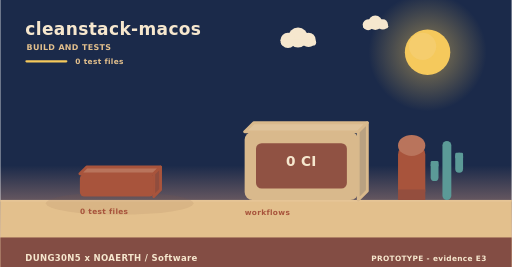
t = 0.00 s
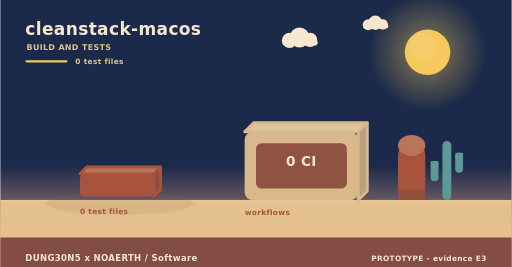
t = 2.00 s
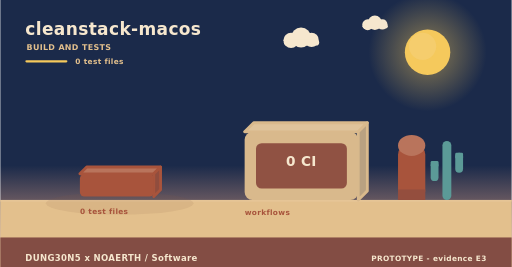
t = 4.00 s
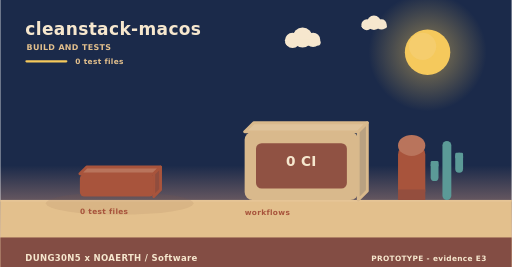
t = 6.00 s
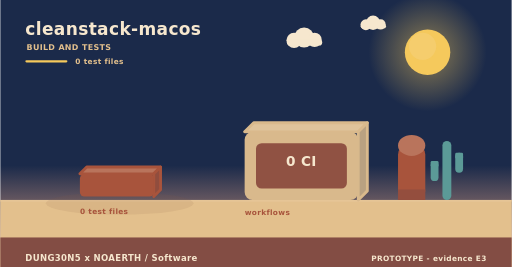
t = 8.00 s
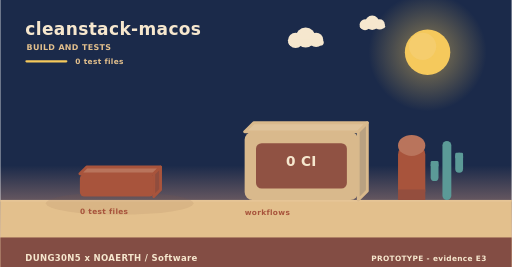
t = 10.00 s

The animated SVG that drew these frames (rendered in a browser with its animation timeline set to each time). Animation: 3 SMIL elements (animateTransform=3); frames cover the first 10.00 s, repeats indefinitely.

<svg xmlns="http://www.w3.org/2000/svg" width="900" height="470" viewBox="0 0 900 470" role="img" aria-label="cleanstack-macos - how it is verified"><linearGradient id="skyb" x1="0" y1="0" x2="0" y2="1"><stop offset="0" stop-color="#1b2a4a"/><stop offset="0.62" stop-color="#1b2a4a"/><stop offset="1" stop-color="#f3ad8a"/></linearGradient><rect width="900" height="470" fill="url(#skyb)"/><radialGradient id="sunb"><stop offset="0.35" stop-color="#f5c95c" stop-opacity="0.34"/><stop offset="1" stop-color="#f5c95c" stop-opacity="0"/></radialGradient><circle cx="752" cy="92" r="104" fill="url(#sunb)"/><circle cx="752" cy="92" r="40" fill="#f5c95c"/><circle cx="743.2" cy="81.6" r="24" fill="#f5d27e" opacity="0.5"/><g><circle cx="524" cy="66" r="17.64" fill="#f6e7ce"/><circle cx="506.36" cy="71.04" r="13.44" fill="#f6e7ce"/><circle cx="542.48" cy="70.2" r="12.6" fill="#f6e7ce"/><rect x="493.76" y="69.36" width="62.16" height="10.92" rx="5.46" fill="#f6e7ce"/><animateTransform attributeName="transform" type="translate" values="0 0;24 0;0 0" dur="36s" begin="0s" repeatCount="indefinite"/></g><g><circle cx="660" cy="40" r="12.6" fill="#f6e7ce"/><circle cx="647.4" cy="43.6" r="9.6" fill="#f6e7ce"/><circle cx="673.2" cy="43" r="9" fill="#f6e7ce"/><rect x="638.4" y="42.4" width="44.4" height="7.8" rx="3.9" fill="#f6e7ce"/><animateTransform attributeName="transform" type="translate" values="0 0;-18 0;0 0" dur="46s" begin="3s" repeatCount="indefinite"/></g><rect x="0" y="352" width="900" height="118" fill="#e3c08d"/><rect x="0" y="352" width="900" height="3" fill="#e6c596"/><text x="44" y="62" font-family="Verdana,DejaVu Sans,sans-serif" font-size="30" font-weight="700" letter-spacing="0.6" fill="#f6e7ce" text-anchor="start">cleanstack-macos</text><text x="46" y="88" font-family="Verdana,DejaVu Sans,sans-serif" font-size="14" font-weight="700" letter-spacing="0.6" fill="#e3c08d" text-anchor="start">BUILD AND TESTS</text><rect x="44" y="106" width="74" height="4" rx="2" fill="#f5c95c"/><text x="132" y="112" font-family="Verdana,DejaVu Sans,sans-serif" font-size="13" font-weight="700" letter-spacing="0.6" fill="#e3c08d" text-anchor="start">0 test files</text><ellipse cx="210" cy="358" rx="130" ry="20" fill="rgba(138,90,68,0.11)"/><g><path d="M140,306 L270,306 L282,294 L152,294 Z" fill="#b9745c" stroke="#a8543c" stroke-width="5" stroke-linejoin="round"/><path d="M270,306 L282,294 L282,334 L270,346 Z" fill="#904d3e" stroke="#a8543c" stroke-width="5" stroke-linejoin="round"/><rect x="140" y="306" width="130" height="40" rx="8" fill="#a8543c"/><animateTransform attributeName="transform" type="translate" values="0 10;0 0" dur="0.8s" begin="0.5s" fill="freeze"/></g><text x="140" y="376" font-family="Verdana,DejaVu Sans,sans-serif" font-size="13" font-weight="700" letter-spacing="0.6" fill="#a8543c" text-anchor="start">0 test files</text><path d="M430,232 L630,232 L646,216 L446,216 Z" fill="#dfc39b" stroke="#d9b98c" stroke-width="5" stroke-linejoin="round"/><path d="M630,232 L646,216 L646,336 L630,352 Z" fill="#b9a181" stroke="#d9b98c" stroke-width="5" stroke-linejoin="round"/><rect x="430" y="232" width="200" height="120" rx="14" fill="#d9b98c"/><rect x="450" y="252" width="160" height="80" rx="10" fill="#8c4c3f" opacity="0.94"/><text x="530" y="292" font-family="Verdana,DejaVu Sans,sans-serif" font-size="24" font-weight="700" letter-spacing="0.6" fill="#f6e7ce" text-anchor="middle">0 CI</text><text x="430" y="378" font-family="Verdana,DejaVu Sans,sans-serif" font-size="13" font-weight="700" letter-spacing="0.6" fill="#a8543c" text-anchor="start">workflows</text><rect x="700" y="256" width="48" height="96" rx="16" fill="#a8543c"/><ellipse cx="724" cy="256" rx="24" ry="18.46" fill="#b9745c"/><rect x="700" y="333.54" width="48" height="18.46" fill="#944e3e"/><rect x="778.18" y="248" width="15.64" height="104" rx="7.82" fill="#5b9a97"/><rect x="757.48" y="283.36" width="13.8" height="35.36" rx="6.9" fill="#5b9a97"/><rect x="757.48" y="283.36" width="13.8" height="10.4" rx="2.3" fill="#5b9a97"/><rect x="800.72" y="268.8" width="13.8" height="35.36" rx="6.9" fill="#5b9a97"/><rect x="800.72" y="268.8" width="13.8" height="10.4" rx="2.3" fill="#5b9a97"/><rect x="0" y="418" width="900" height="52" rx="0" fill="#7e4740" opacity="0.94"/><text x="44" y="460" font-family="Verdana,DejaVu Sans,sans-serif" font-size="15" font-weight="700" letter-spacing="0.6" fill="#f6e7ce" text-anchor="start">DUNG30N5 x NOAERTH  /  Software</text><text x="856" y="460" font-family="Verdana,DejaVu Sans,sans-serif" font-size="13" font-weight="700" letter-spacing="0.6" fill="#f6e7ce" text-anchor="end">PROTOTYPE  -  evidence E3</text></svg>
